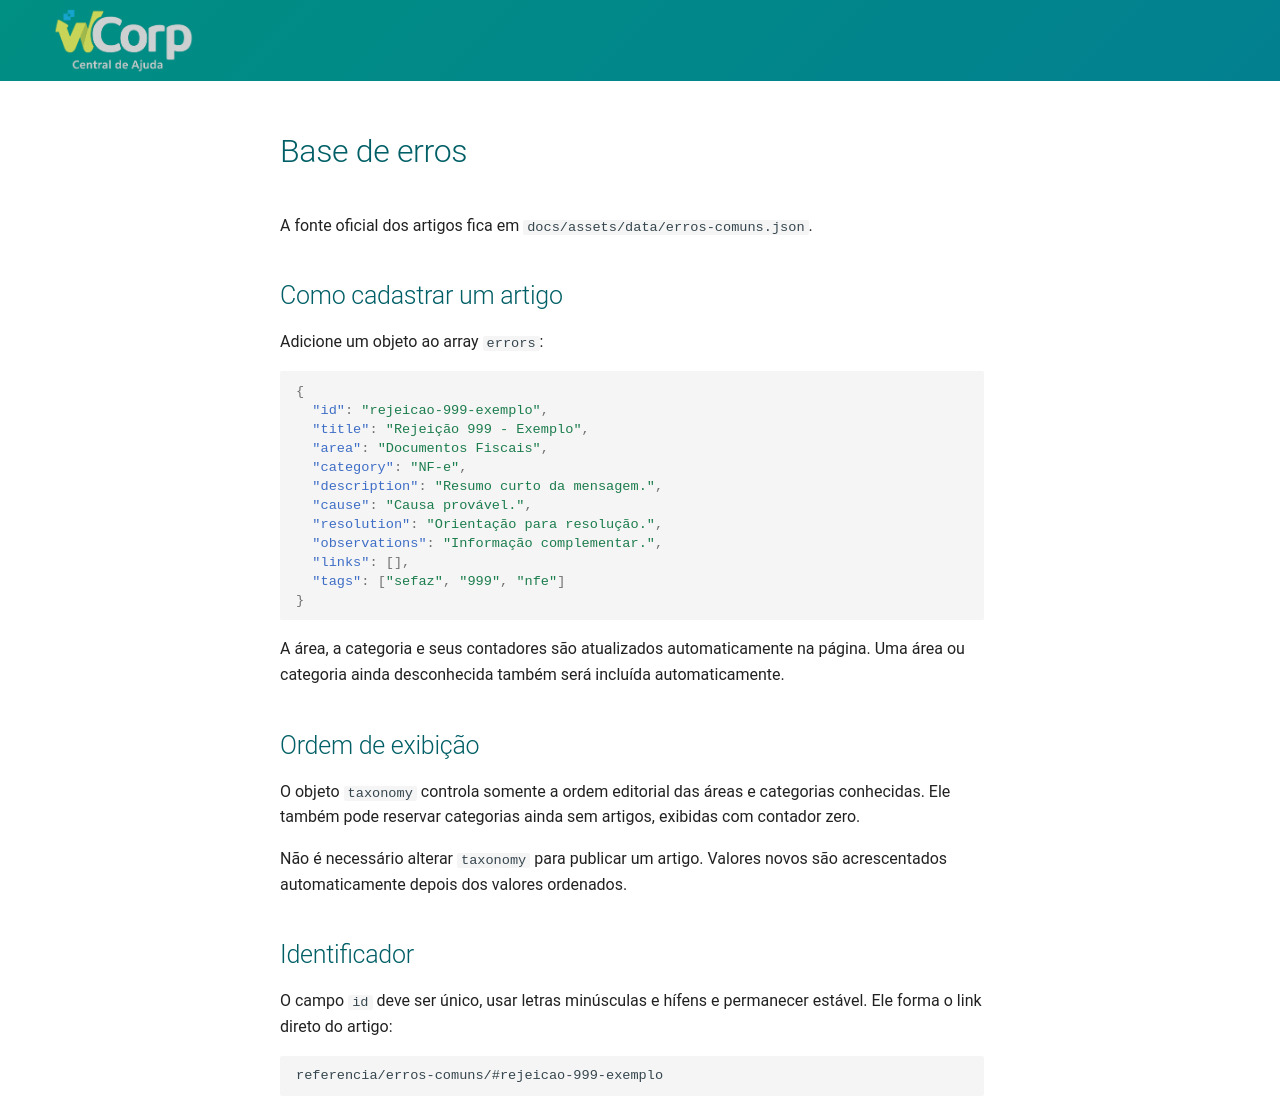

repository: suporteWCorp/erp-docs · page: como-documentar/base-de-erros/index.html · generator: mkdocs

# Base de erros

A fonte oficial dos artigos fica em `docs/assets/data/erros-comuns.json`.

## Como cadastrar um artigo

Adicione um objeto ao array `errors`:

```json
{
  "id": "rejeicao-999-exemplo",
  "title": "Rejeição 999 - Exemplo",
  "area": "Documentos Fiscais",
  "category": "NF-e",
  "description": "Resumo curto da mensagem.",
  "cause": "Causa provável.",
  "resolution": "Orientação para resolução.",
  "observations": "Informação complementar.",
  "links": [],
  "tags": ["sefaz", "999", "nfe"]
}
```

A área, a categoria e seus contadores são atualizados automaticamente na página. Uma área ou categoria ainda desconhecida também será incluída automaticamente.

## Ordem de exibição

O objeto `taxonomy` controla somente a ordem editorial das áreas e categorias conhecidas. Ele também pode reservar categorias ainda sem artigos, exibidas com contador zero.

Não é necessário alterar `taxonomy` para publicar um artigo. Valores novos são acrescentados automaticamente depois dos valores ordenados.

## Identificador

O campo `id` deve ser único, usar letras minúsculas e hífens e permanecer estável. Ele forma o link direto do artigo:

```text
referencia/erros-comuns/#rejeicao-999-exemplo
```
